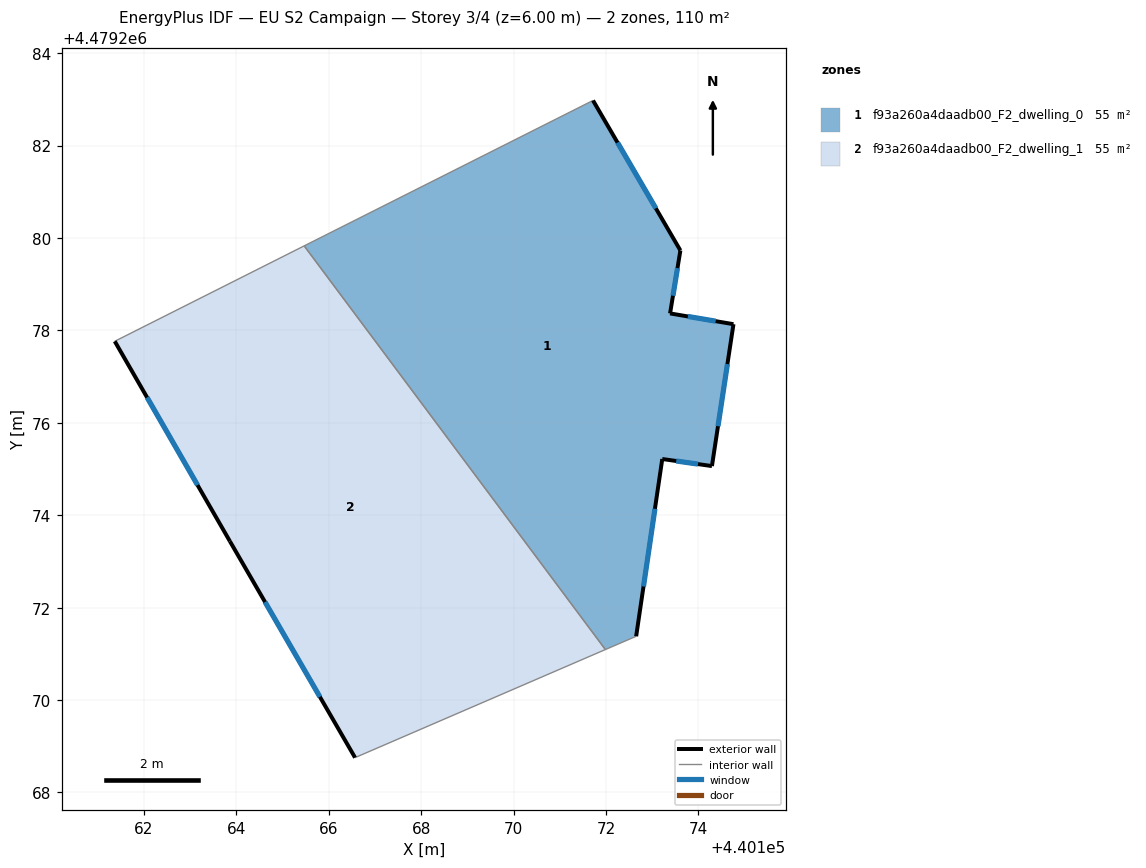
=== STOREY PLAN SPEC (per zone: floor XY polygon, exterior-wall plan segments, windows/doors) ===
zone 1: f93a260a4daadb00_F2_dwelling_0  (55.2 m²)
  floor: (440172.65, 4479271.38) (440173.22, 4479275.22) (440174.29, 4479275.06) (440174.76, 4479278.13) (440173.39, 4479278.37) (440173.61, 4479279.73) (440171.72, 4479282.98) (440165.47, 4479279.83) (440171.99, 4479271.09)
  exterior wall: (440174.76, 4479278.13) – (440174.29, 4479275.06)  [3.1 m]
    window: (440174.63, 4479277.27) – (440174.42, 4479275.93)  [1.8 m²]
  exterior wall: (440174.29, 4479275.06) – (440173.22, 4479275.22)  [1.1 m]
    window: (440173.99, 4479275.11) – (440173.52, 4479275.17)  [0.6 m²]
  exterior wall: (440173.22, 4479275.22) – (440172.65, 4479271.38)  [3.9 m]
    window: (440173.06, 4479274.14) – (440172.81, 4479272.46)  [2.2 m²]
  exterior wall: (440171.72, 4479282.98) – (440173.61, 4479279.73)  [3.8 m]
    window: (440172.25, 4479282.07) – (440173.08, 4479280.64)  [2.2 m²]
  exterior wall: (440173.61, 4479279.73) – (440173.39, 4479278.37)  [1.4 m]
    window: (440173.55, 4479279.35) – (440173.45, 4479278.75)  [0.8 m²]
  exterior wall: (440173.39, 4479278.37) – (440174.76, 4479278.13)  [1.4 m]
    window: (440173.77, 4479278.30) – (440174.37, 4479278.20)  [0.8 m²]
  interior walls: 3
zone 2: f93a260a4daadb00_F2_dwelling_1  (55.2 m²)
  floor: (440171.99, 4479271.09) (440165.47, 4479279.83) (440161.37, 4479277.76) (440163.86, 4479273.44) (440166.57, 4479268.75)
  exterior wall: (440166.57, 4479268.75) – (440163.86, 4479273.44)  [5.4 m]
    window: (440165.81, 4479270.07) – (440164.62, 4479272.12)  [3.1 m²]
  exterior wall: (440163.86, 4479273.44) – (440161.37, 4479277.76)  [5.0 m]
    window: (440163.16, 4479274.65) – (440162.07, 4479276.55)  [2.9 m²]
  interior walls: 3

=== DERIVED (storey summary) ===
Building: EU S2 Campaign
Storey: 3 of 4  (floor level z = 6.00 m)
Storey gross floor area: 110.3 m²
Zones on this storey: 2
  - f93a260a4daadb00_F2_dwelling_0: floor 55.2 m²; exterior wall 14.6 m (43.8 m²); 6 window(s) 8.4 m²; WWR 19.2%
  - f93a260a4daadb00_F2_dwelling_1: floor 55.2 m²; exterior wall 10.4 m (31.2 m²); 2 window(s) 6.0 m²; WWR 19.2%
Zone adjacency (shared interzone walls):
  - f93a260a4daadb00_F2_dwelling_0 ↔ f93a260a4daadb00_F2_dwelling_1